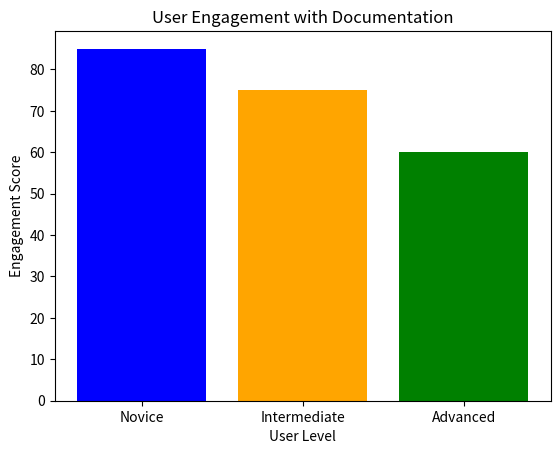

Reproduce this figure in Python.
import pandas as pd

# Sample data representing user engagement
user_data = {'User Level': ['Novice', 'Intermediate', 'Advanced'], 'Engagement Score': [85, 75, 60]}
df = pd.DataFrame(user_data)
df

import matplotlib.pyplot as plt

plt.bar(df['User Level'], df['Engagement Score'], color=['blue', 'orange', 'green'])
plt.title('User Engagement with Documentation')
plt.xlabel('User Level')
plt.ylabel('Engagement Score')
plt.show()